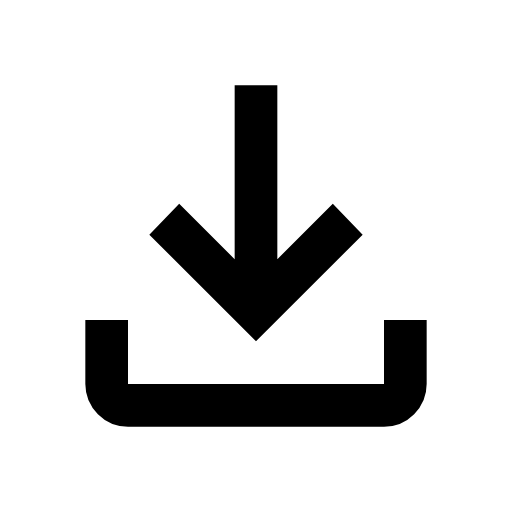
t = 0.00 s
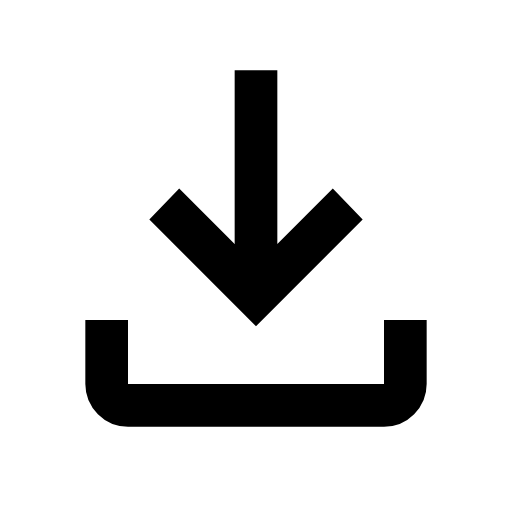
t = 0.08 s
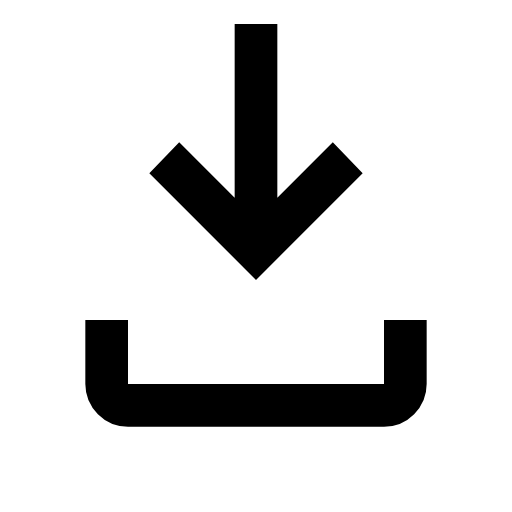
t = 0.23 s
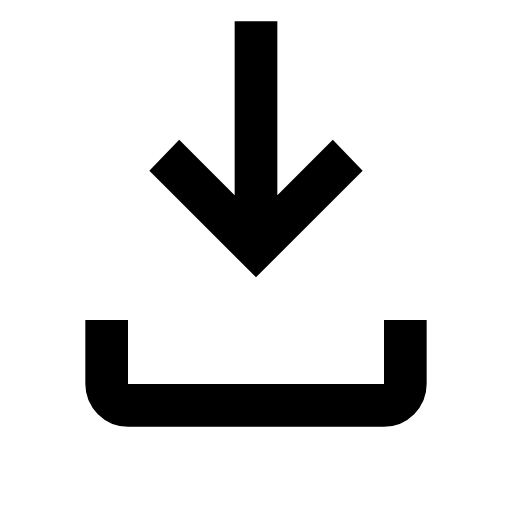
t = 0.30 s
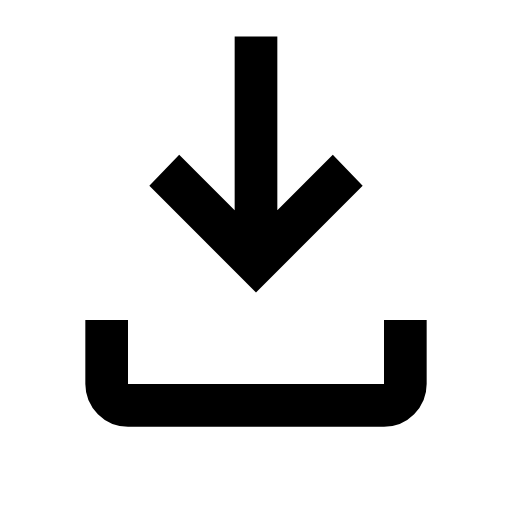
t = 0.38 s
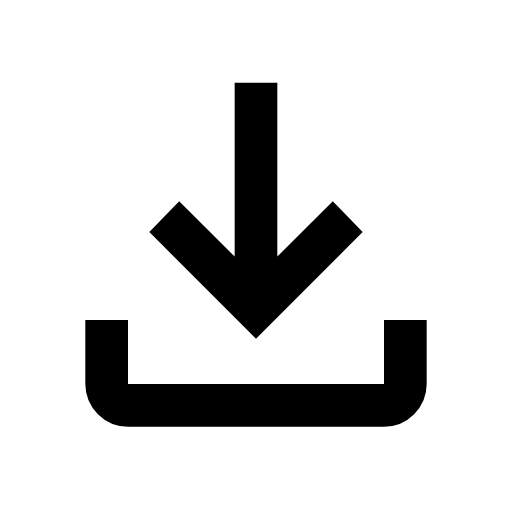
t = 0.53 s

The animated SVG that drew these frames (rendered in a browser with its animation timeline set to each time). Animation: 1 SMIL element (animateTransform=1); one cycle of 0.60 s, repeats indefinitely.

<svg xmlns="http://www.w3.org/2000/svg" width="24" height="24" viewBox="0 0 24 24">
  <g>
    <path fill="currentColor" d="m12 16l-5-5l1.4-1.45l2.6 2.6V4h2v8.15l2.6-2.6L17 11z"/>
    <animateTransform
      attributeName="transform"
      type="translate"
      values="0 0; 0 -3; 0 0"
      keyTimes="0; 0.5; 1"
      dur="0.6s"
      calcMode="spline"
      keySplines="0.4 0 0.2 1; 0.4 0 0.2 1"
      repeatCount="indefinite"/>
  </g>
  <path fill="currentColor" d="M6 20q-.825 0-1.412-.587T4 18v-3h2v3h12v-3h2v3q0 .825-.587 1.413T18 20z"/>
</svg>
